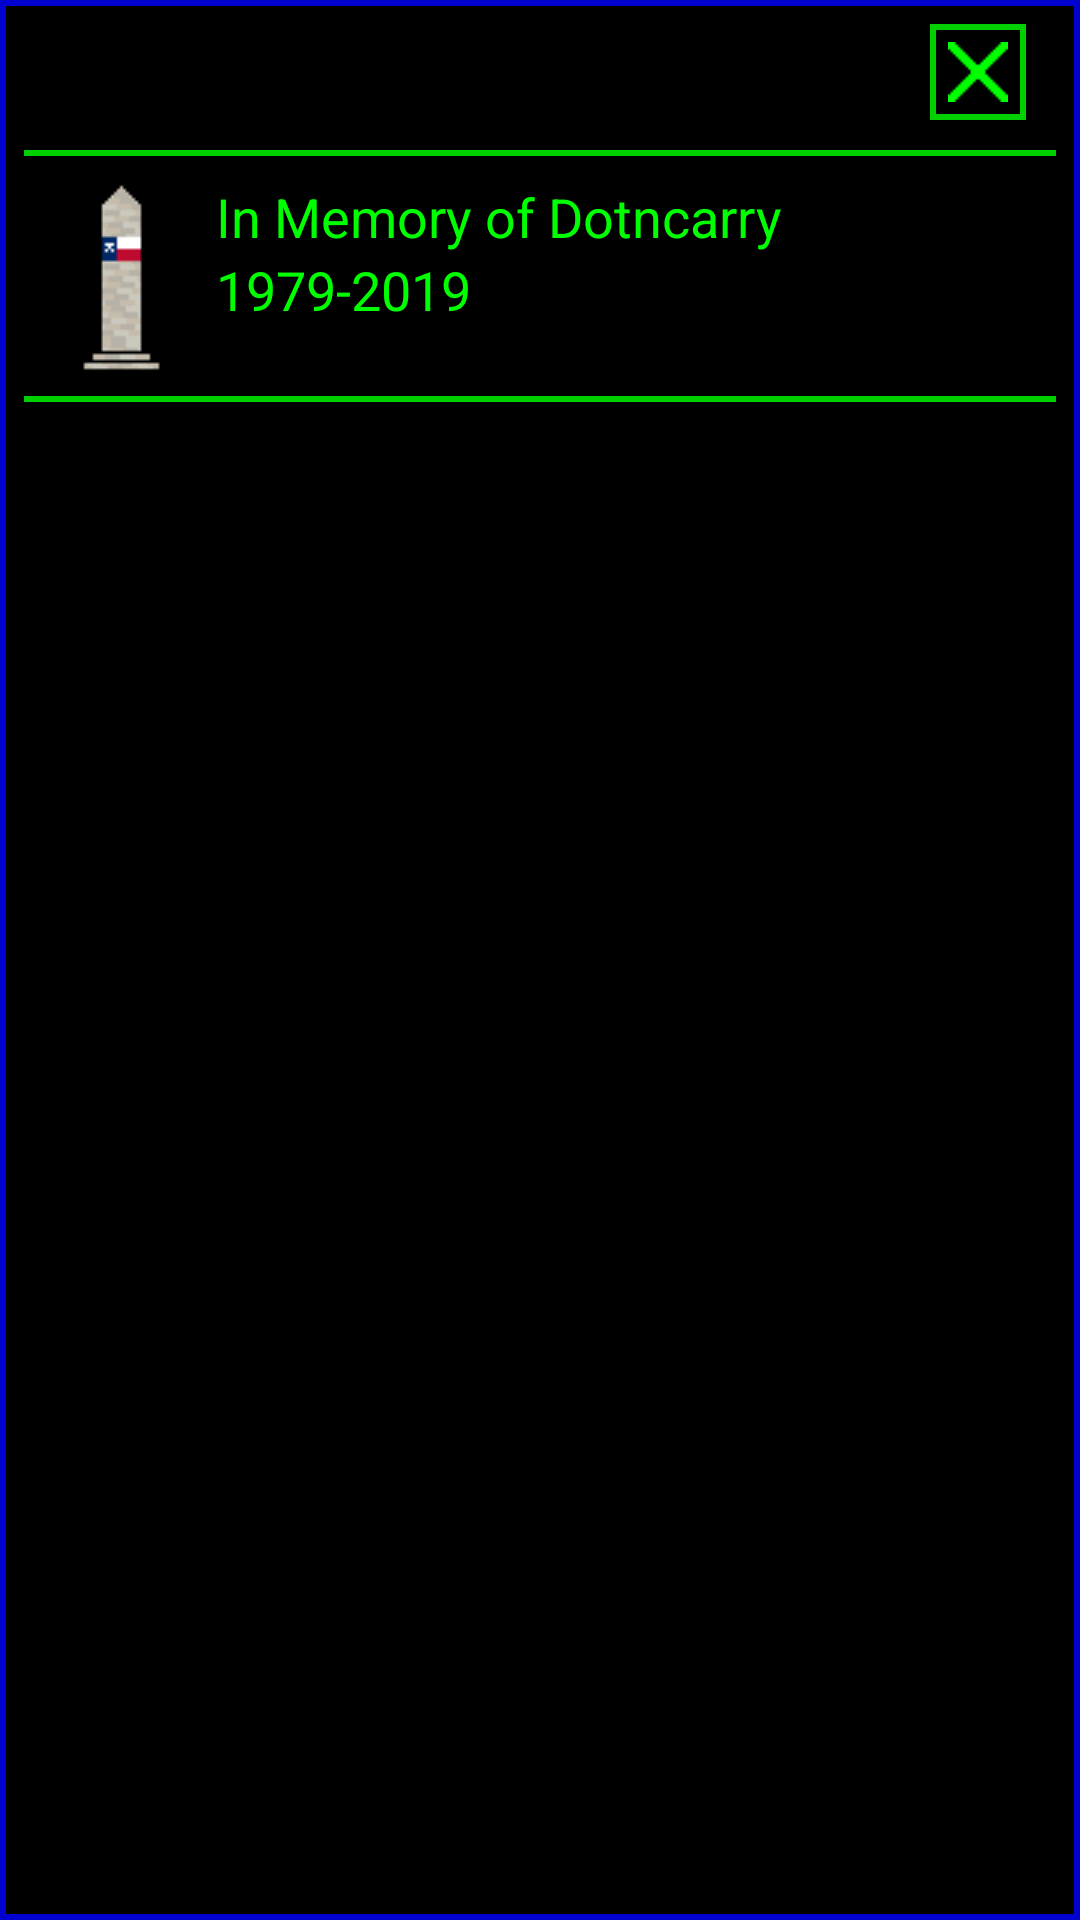

Here is an Android app screen rendered from its layout file. Give the layout XML and the strings, colors and styles it references.
<!-- AndroidManifest.xml: application theme AppTheme -->
<!-- res/layout/view_dotncarry_memorial.xml -->
<?xml version="1.0" encoding="utf-8"?>
<FrameLayout xmlns:android="http://schemas.android.com/apk/res/android"
             android:layout_width="match_parent"
             android:layout_height="match_parent"
             android:foreground="@drawable/view_frame">
    <ScrollView xmlns:android="http://schemas.android.com/apk/res/android"
                android:layout_width="match_parent"
                android:layout_height="match_parent"
                android:background="?attr/PanelTransparency"
                android:fadeScrollbars="false"
                android:scrollbarThumbVertical="?attr/ScrollBarColour">

        <LinearLayout
            android:orientation="vertical"
            android:layout_width="match_parent"
            android:layout_height="match_parent"
            android:layout_marginLeft="@dimen/MainViewSpacing"
            android:layout_marginTop="@dimen/MainViewSpacing"
            android:layout_marginRight="@dimen/MainViewSpacing"
            android:layout_marginBottom="@dimen/MainViewSpacing"
            android:paddingBottom="@dimen/Overscroll">

            <ImageView
                android:background="@drawable/text_button_normal"
                android:layout_width="@dimen/SmallButtonSize"
                android:layout_height="@dimen/SmallButtonSize"
                android:id="@+id/btnClose"
                android:layout_marginRight="@dimen/ButtonImagePadding"
                android:layout_marginBottom="@dimen/ButtonImagePadding"
                android:padding="@dimen/ButtonInset"
                android:layout_gravity="right"
                android:src="@drawable/button_close"/>

            <View
                android:layout_width="match_parent"
                android:layout_height="@dimen/SeparatorThickness"
                android:background="?attr/ButtonEdgeColour"
                android:layout_marginBottom="@dimen/SeperatorMargins"/>

            <LinearLayout
                android:orientation="horizontal"
                android:layout_width="match_parent"
                android:layout_height="wrap_content"
                >

                <ImageView
                    android:layout_width="@dimen/PlayerInfoIconSize"
                    android:layout_height="@dimen/PlayerInfoIconSize"
                    android:id="@+id/imgLoot"
                    android:src="@drawable/marker_texas_obelisk"/>

                <LinearLayout
                    android:orientation="vertical"
                    android:layout_width="match_parent"
                    android:layout_height="wrap_content"
                    >
                <TextView
                    android:layout_width="wrap_content"
                    android:layout_height="match_parent"
                    android:textAppearance="?android:attr/textAppearanceMedium"
                    android:text="In Memory of Dotncarry"
                    android:id="@+id/txtLootTitle"
                    android:layout_marginRight="@dimen/CloseButtonSize"
                    android:gravity="center_vertical"/>

                <TextView
                    android:layout_width="wrap_content"
                    android:layout_height="wrap_content"
                    android:textAppearance="?android:attr/textAppearanceMedium"
                    android:text="1979-2019"
                    android:id="@+id/txtValue"/>
                </LinearLayout>
            </LinearLayout>

            <View
                android:layout_width="match_parent"
                android:layout_height="@dimen/SeparatorThickness"
                android:background="?attr/ButtonEdgeColour"
                android:layout_marginTop="@dimen/SeperatorMargins"
                android:layout_marginBottom="@dimen/SeperatorMargins"/>
        </LinearLayout>
    </ScrollView>
</FrameLayout>
<!-- resources referenced by this layout -->
<resources>
  <dimen name="ButtonImagePadding">10dp</dimen>
  <dimen name="ButtonInset">6dp</dimen>
  <dimen name="CloseButtonSize">32dp</dimen>
  <dimen name="MainViewSpacing">8dp</dimen>
  <dimen name="Overscroll">32dp</dimen>
  <dimen name="PlayerInfoIconSize">64dp</dimen>
  <dimen name="SeparatorThickness">2dp</dimen>
  <dimen name="SeperatorMargins">8dp</dimen>
  <dimen name="SmallButtonSize">32dp</dimen>
  <!-- drawable text_button_normal (drawable) -->
  <?xml version="1.0" encoding="utf-8"?>
  <shape xmlns:android="http://schemas.android.com/apk/res/android"
      android:shape="rectangle">
      <stroke
          android:width="@dimen/ButtonEdgeWidth"
          android:color="?attr/ButtonEdgeColour" />
      <solid
          android:color="?attr/ButtonTransparency" />
  
  </shape>
  <!-- drawable view_frame (drawable) -->
  <?xml version="1.0" encoding="utf-8"?>
  <shape xmlns:android="http://schemas.android.com/apk/res/android"
      android:shape="rectangle">
      <stroke
          android:width="@dimen/ButtonEdgeWidth"
          android:color="?attr/FrameColour" />
  
  </shape>
  <dimen name="ButtonEdgeWidth">2dp</dimen>
  <!-- drawable text_button_red (drawable) -->
  <?xml version="1.0" encoding="utf-8"?>
  <shape xmlns:android="http://schemas.android.com/apk/res/android"
      android:shape="rectangle">
      <stroke
          android:width="@dimen/ButtonEdgeWidth"
          android:color="?attr/ButtonEdgeColour" />
      <solid
          android:color="?attr/ButtonRedColour" />
  
  </shape>
  <!-- drawable text_button_green (drawable) -->
  <?xml version="1.0" encoding="utf-8"?>
  <shape xmlns:android="http://schemas.android.com/apk/res/android"
      android:shape="rectangle">
      <stroke
          android:width="@dimen/ButtonEdgeWidth"
          android:color="?attr/ButtonEdgeColour" />
      <solid
          android:color="?attr/ButtonGreenColour" />
  
  </shape>
  <!-- drawable text_button_yellow (drawable) -->
  <?xml version="1.0" encoding="utf-8"?>
  <shape xmlns:android="http://schemas.android.com/apk/res/android"
      android:shape="rectangle">
      <stroke
          android:width="@dimen/ButtonEdgeWidth"
          android:color="?attr/ButtonEdgeColour" />
      <solid
          android:color="?attr/ButtonYellowColour" />
  
  </shape>
  <!-- drawable detail_button (drawable) -->
  <?xml version="1.0" encoding="utf-8"?>
  <shape xmlns:android="http://schemas.android.com/apk/res/android"
      android:shape="rectangle">
      <stroke
          android:width="@dimen/ButtonEdgeWidth"
          android:color="?attr/ButtonEdgeColour" />
      <solid
          android:color="?attr/LightTransparency" />
  
  </shape>
  <!-- drawable detail_button_highlighted (drawable) -->
  <?xml version="1.0" encoding="utf-8"?>
  <shape xmlns:android="http://schemas.android.com/apk/res/android"
      android:shape="rectangle">
      <stroke
          android:width="@dimen/ButtonEdgeWidth"
          android:color="?attr/ButtonEdgeColour" />
      <solid
          android:color="?attr/LightPositiveTransparency" />
  
  </shape>
  <!-- drawable detail_button_disabled (drawable) -->
  <?xml version="1.0" encoding="utf-8"?>
  <shape xmlns:android="http://schemas.android.com/apk/res/android"
      android:shape="rectangle">
      <stroke
          android:width="@dimen/ButtonEdgeWidth"
          android:color="?attr/ButtonDisabledEdgeColour" />
      <solid
          android:color="?attr/LightNegativeTransparency" />
  
  </shape>
</resources>
